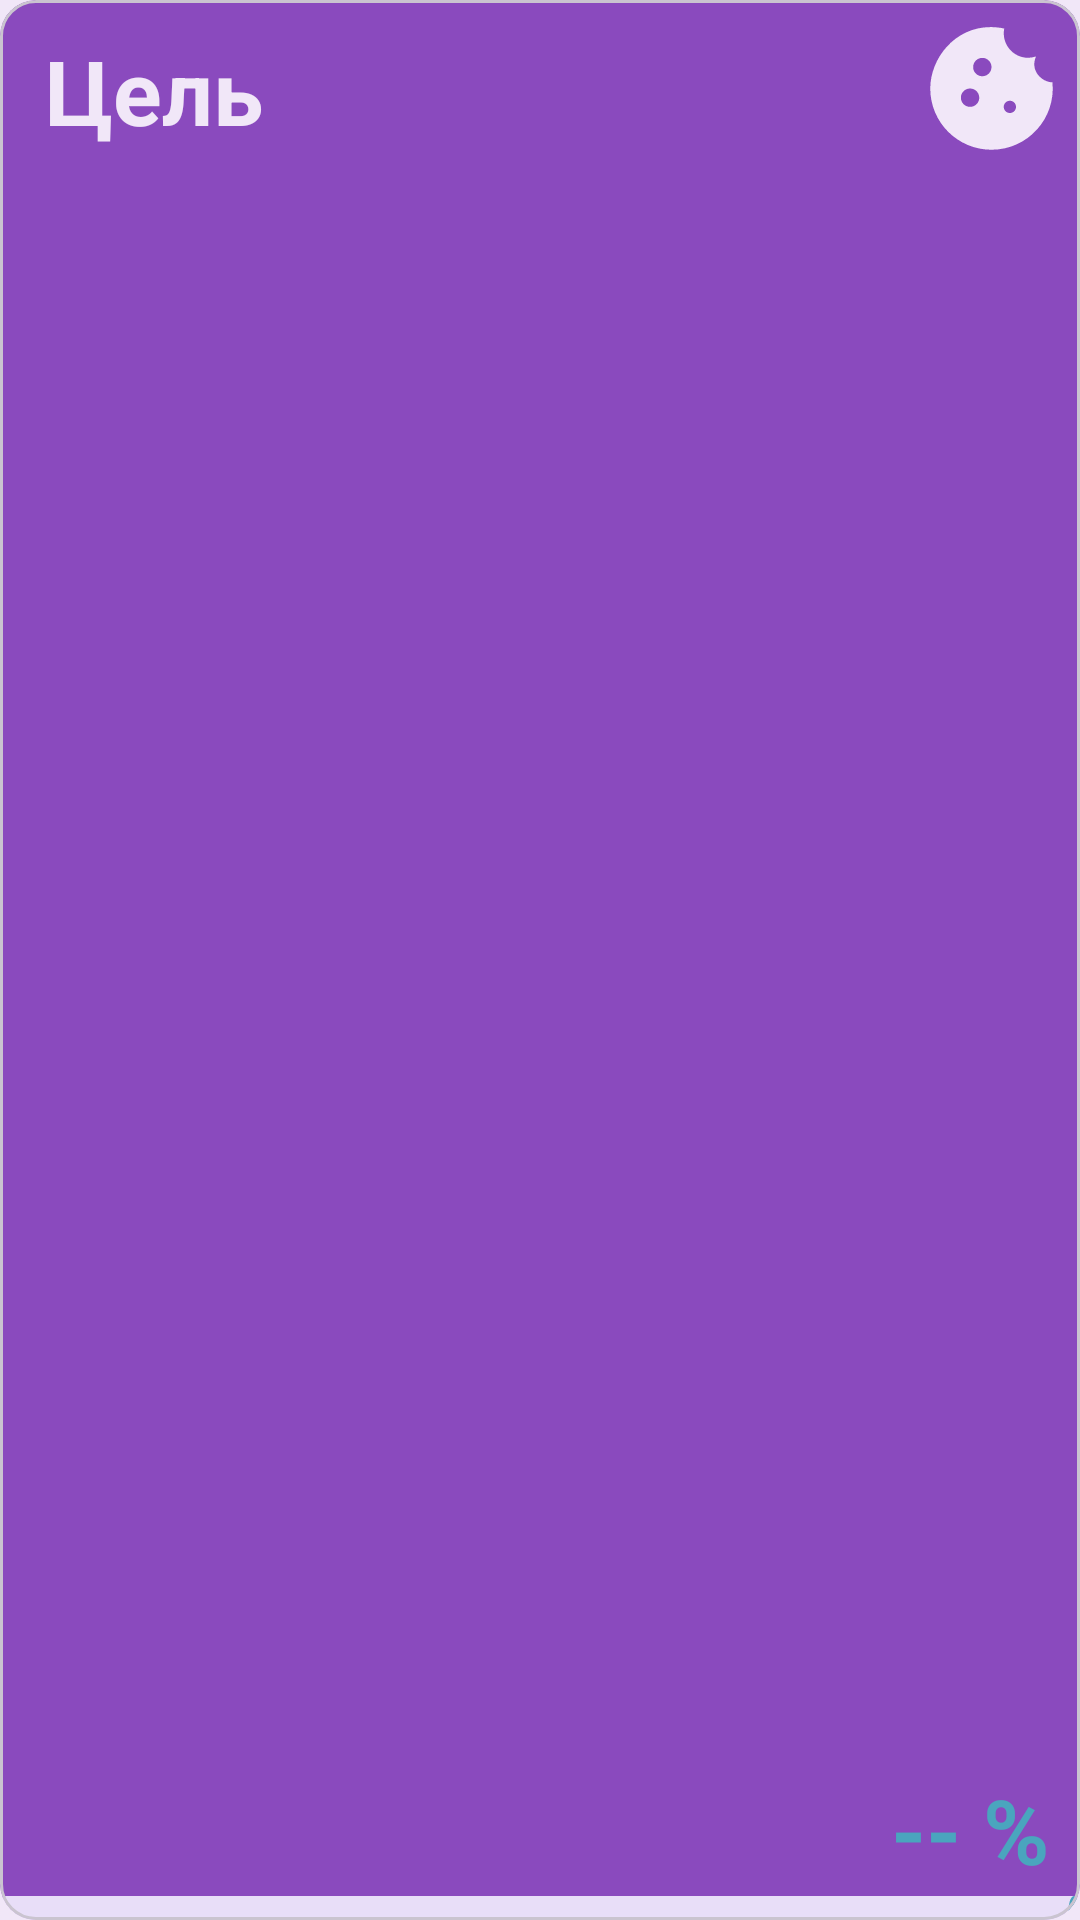

The Android layout XML behind this screen, and the referenced resources:
<!-- AndroidManifest.xml: application theme Theme.MyEcon -->
<!-- res/layout/goal_item.xml -->
<?xml version="1.0" encoding="utf-8"?>
<com.google.android.material.card.MaterialCardView xmlns:android="http://schemas.android.com/apk/res/android"
    android:layout_width="match_parent"
    android:layout_height="110dp"
    xmlns:app="http://schemas.android.com/apk/res-auto"
    app:cardBackgroundColor="@color/purple_for_ui"
    android:layout_marginBottom="10dp"
    >

    <RelativeLayout
        android:id="@+id/goalItemRelativeLayout"
        android:layout_width="match_parent"
        android:layout_height="match_parent">

        <RelativeLayout
            android:id="@+id/goalTextRelativeLayout"
            android:layout_width="wrap_content"
            android:layout_height="wrap_content"
            android:layout_toStartOf="@+id/goalProgress"
            android:layout_above="@+id/goalProgressLine"
            android:layout_alignParentStart="true"
            android:layout_alignParentTop="true"
            android:layout_marginTop="10dp"
            android:layout_marginStart="15dp"
            android:layout_marginBottom="15dp"
            android:layout_marginEnd="15dp"
            android:clickable="false"
            >

                <TextView
                    android:id="@+id/goalText"
                    android:layout_width="wrap_content"
                    android:layout_height="wrap_content"
                    android:text="@string/goal"
                    android:textColor="@color/light_purple"
                    android:textSize="30sp"
                    android:textStyle="bold"
                    />


        </RelativeLayout>

        <com.google.android.material.progressindicator.LinearProgressIndicator
            android:id="@+id/goalProgressLine"
            android:layout_width="match_parent"
            android:layout_height="wrap_content"
            app:indicatorColor="@color/blue_for_ui"
            android:scaleY="3"
            android:progress="30"
            android:layout_alignParentBottom="true"
            />

        <TextView
            android:id="@+id/goalProgress"
            android:layout_width="wrap_content"
            android:layout_height="wrap_content"
            android:text="-- %"
            android:textColor="@color/blue_for_ui"
            android:layout_alignParentBottom="true"
            android:layout_alignParentEnd="true"
            android:textSize="30sp"
            android:textStyle="bold"
            android:layout_marginEnd="10dp"
            android:layout_marginBottom="10dp"

            />

        <RelativeLayout
            android:id="@+id/goalTypeRelativeLayout"
            android:layout_width="wrap_content"
            android:layout_height="wrap_content"
            android:layout_marginTop="5dp"
            android:layout_marginEnd="5dp"
            android:layout_alignParentEnd="true">

            <ImageView
                android:id="@+id/cookieImageView"
                android:layout_width="wrap_content"
                android:layout_height="wrap_content"
                android:src="@drawable/baseline_cookie_24"
                android:visibility="visible"
                />

            <ImageView
                android:id="@+id/rubleImageView"
                android:layout_width="wrap_content"
                android:layout_height="wrap_content"
                android:src="@drawable/baseline_currency_ruble_24"
                android:visibility="gone"
                />

        </RelativeLayout>

    </RelativeLayout>

</com.google.android.material.card.MaterialCardView>
<!-- resources referenced by this layout -->
<resources>
  <color name="blue_for_ui">#4aa5be</color>
  <color name="light_purple">#F1E7F8</color>
  <color name="purple_for_ui">#8A4ABE</color>
  <!-- drawable baseline_cookie_24 (drawable) -->
  <vector android:height="49dp" android:tint="#F1E7F8"
      android:viewportHeight="24" android:viewportWidth="24"
      android:width="49dp" xmlns:android="http://schemas.android.com/apk/res/android">
      <path android:fillColor="@android:color/white" android:pathData="M21.95,10.99c-1.79,-0.03 -3.7,-1.95 -2.68,-4.22c-2.98,1 -5.77,-1.59 -5.19,-4.56C6.95,0.71 2,6.58 2,12c0,5.52 4.48,10 10,10C17.89,22 22.54,16.92 21.95,10.99zM8.5,15C7.67,15 7,14.33 7,13.5S7.67,12 8.5,12s1.5,0.67 1.5,1.5S9.33,15 8.5,15zM10.5,10C9.67,10 9,9.33 9,8.5S9.67,7 10.5,7S12,7.67 12,8.5S11.33,10 10.5,10zM15,16c-0.55,0 -1,-0.45 -1,-1c0,-0.55 0.45,-1 1,-1s1,0.45 1,1C16,15.55 15.55,16 15,16z"/>
  </vector>
  <!-- drawable baseline_currency_ruble_24 (drawable) -->
  <vector android:height="49dp" android:tint="#F1E7F8"
      android:viewportHeight="24" android:viewportWidth="24"
      android:width="49dp" xmlns:android="http://schemas.android.com/apk/res/android">
      <path android:fillColor="@android:color/white" android:pathData="M13.5,3H7v9H5v2h2v2H5v2h2v3h2v-3h4v-2H9v-2h4.5c3.04,0 5.5,-2.46 5.5,-5.5C19,5.46 16.54,3 13.5,3zM13.5,12H9V5h4.5C15.43,5 17,6.57 17,8.5S15.43,12 13.5,12z"/>
  </vector>
  <string name="goal">Цель</string>
  <style name="Theme.MyEcon" parent="Base.Theme.MyEcon" />
  <style name="Base.Theme.MyEcon" parent="Theme.Material3.DayNight.NoActionBar">
          
          
  
          <item name="android:windowBackground">@color/light_purple</item>
          <item name="android:navigationBarColor">@color/purple_for_ui</item>
          <item name="colorPrimaryDark">@color/purple_for_ui</item>
          <item name="android:textColorPrimary">@color/dark_purple</item>
          <item name="colorPrimary">@color/blue_for_ui</item>
  
      </style>
  <color name="dark_purple">#170525</color>
</resources>
